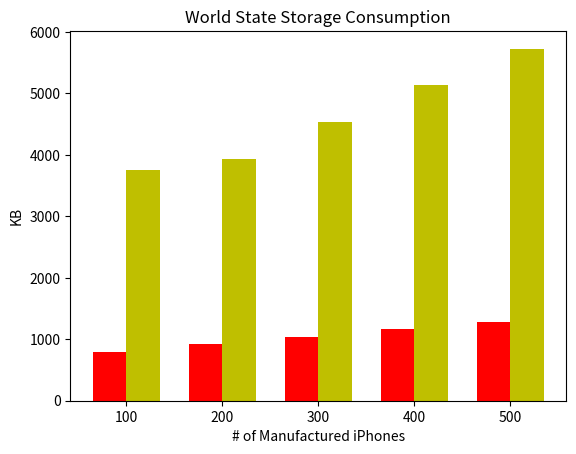

Reproduce this figure in Python. (Note: this script raises an exception after producing the figure.)
import numpy as np
import matplotlib.pyplot as plt

N = 5
without_prov_size = (800, 920, 1040, 1160, 1280)

ind = np.arange(N)  # the x locations for the groups
width = 0.35       # the width of the bars

fig, ax = plt.subplots()
rects1 = ax.bar(ind, without_prov_size, width, color='r')

with_prov_size = (3756, 3940, 4532, 5136, 5728)
rects2 = ax.bar(ind + width, with_prov_size, width, color='y')

# add some text for labels, title and axes ticks
ax.set_xlabel('# of Manufactured iPhones')
ax.set_ylabel('KB')
ax.set_title('World State Storage Consumption')
ax.set_xticks(ind + width / 2)
ax.set_xticklabels(('100', '200', '300', '400', '500'))

plt.legend((rects1[0], rects2[0]), ('Without Provenance Enabled', 'With Provenance Enabled'), loc='Upper Left')

plt.show()
